Dataset: recortes (GitHub, Dxnn017/fruit-detector-pricer). Classes: apple red 1, banana 1, cantaloupe 2, cocos 1, granadilla 1, kiwi 1, maracuja 1, peach 2, pear forelle 1, pineapple mini 1.

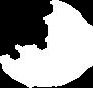
Label: cantaloupe 2

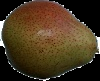
Label: pear forelle 1

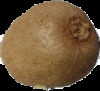
Label: kiwi 1

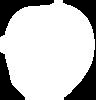
Label: apple red 1

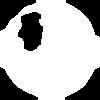
Label: granadilla 1

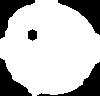
Label: maracuja 1
